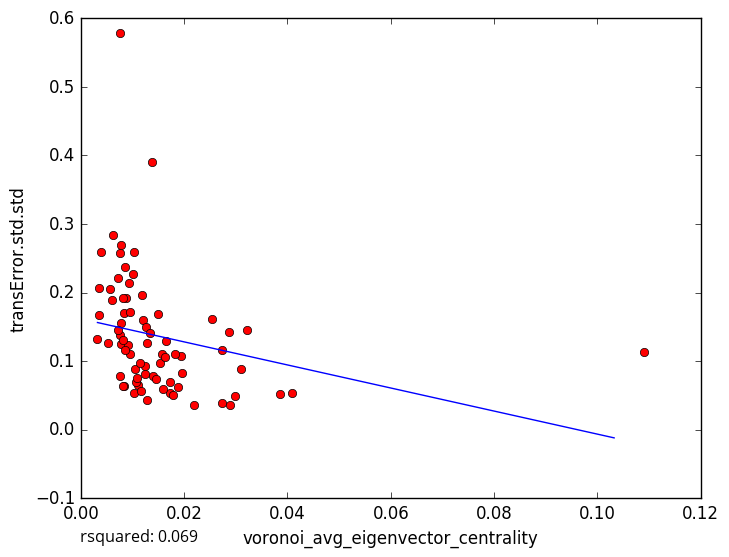

Values plotted in this chart, from the file beside it:
voronoi_avg_eigenvector_centrality, transError.std.std
0.01004, 0.2269
0.01051, 0.08883
0.0173, 0.05366
0.04098, 0.05318
0.0274, 0.03889
0.007758, 0.1561
0.005741, 0.2048
0.00608, 0.1895
0.01288, 0.043
0.01789, 0.05006
0.02536, 0.1607
0.02883, 0.03644
0.02729, 0.1156
0.02191, 0.03656
0.02978, 0.04916
0.03097, 0.08908
0.01248, 0.09332
0.007658, 0.1381
0.007665, 0.2584
0.01405, 0.07791
0.00386, 0.2595
0.009414, 0.2141
0.01201, 0.1605
0.00768, 0.5785
0.02863, 0.1419
0.01375, 0.3907
0.03212, 0.1458
0.01176, 0.1961
0.0103, 0.054
0.00832, 0.06397
0.008135, 0.06424
0.01034, 0.2587
0.003234, 0.1319
0.005337, 0.1261
0.007712, 0.1247
0.008848, 0.1921
0.03854, 0.05174
0.01254, 0.1504
0.0134, 0.1414
0.01959, 0.08192
0.006178, 0.2843
0.007808, 0.2687
0.01728, 0.0698
0.007579, 0.07773
0.007205, 0.221
0.008308, 0.1702
0.01937, 0.1069
0.008639, 0.2375
0.01579, 0.1102
0.009543, 0.172
0.01891, 0.06215
0.01816, 0.1106
0.01275, 0.1269
0.009438, 0.1098
0.01236, 0.08098
0.009212, 0.1239
0.01529, 0.09664
0.01106, 0.06445
0.01075, 0.06921
0.01097, 0.07585
... 18 more rows
